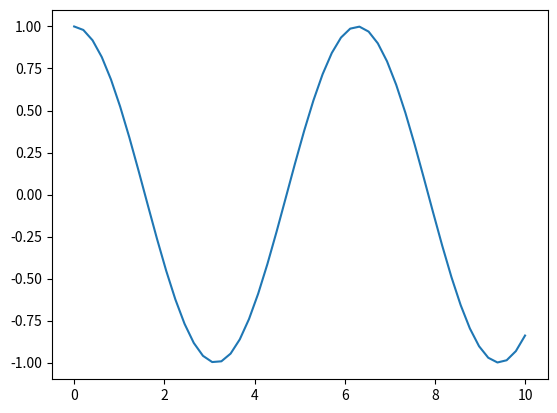

Here is the Python script that generated this plot:
#we are going to create a classical hamiltonian learning
#we have the following:
# P(x) which is our knowledge about the parameters
# P(data|H(x)) which is computing the born rule of a certain experiment given the parameter
# update it 


import numpy as np
from scipy.linalg import expm
import matplotlib.pyplot as plt

X = np.array([[0, 1], [1, 0]])
Y = np.array([[0, -1], [1, 0]])*1j
Z = np.array([[1, 0], [0, -1]])

hbar = 1


def H_matrix(alpha):
    return alpha*X

def H(v, alpha):
    v = v.copy()
    if v.shape!=(0, 1):
        v = v.reshape(-1, 1)
    return np.matmul(H_matrix(alpha), v)


def evol_operator(H, t):
    return expm(-1j*t*H)

# evol_operator = np.vectorize(evol_operator)

def evol_vector(H, v, t):
    if hasattr(t, "__len__") is False:
        return np.matmul(evol_operator(H, t), v)
    else:
        result = np.zeros((len(t), 2, 1))
        for i, t_now in enumerate(t):
            result[i, :, :] = np.matmul(evol_operator(H, t_now), v)
        return result       



# evol_vector = np.vectorize(evol_vector)

alpha = 1
v = np.array([1, 0]).reshape(-1, 1)
t = np.linspace(0, 10, 50)
t_0 = 0
t_f = 0.4

evolved_arr = evol_vector(H_matrix(alpha), v, t)
plt.plot(t, evolved_arr[:, 0])
plt.show()
print(H)